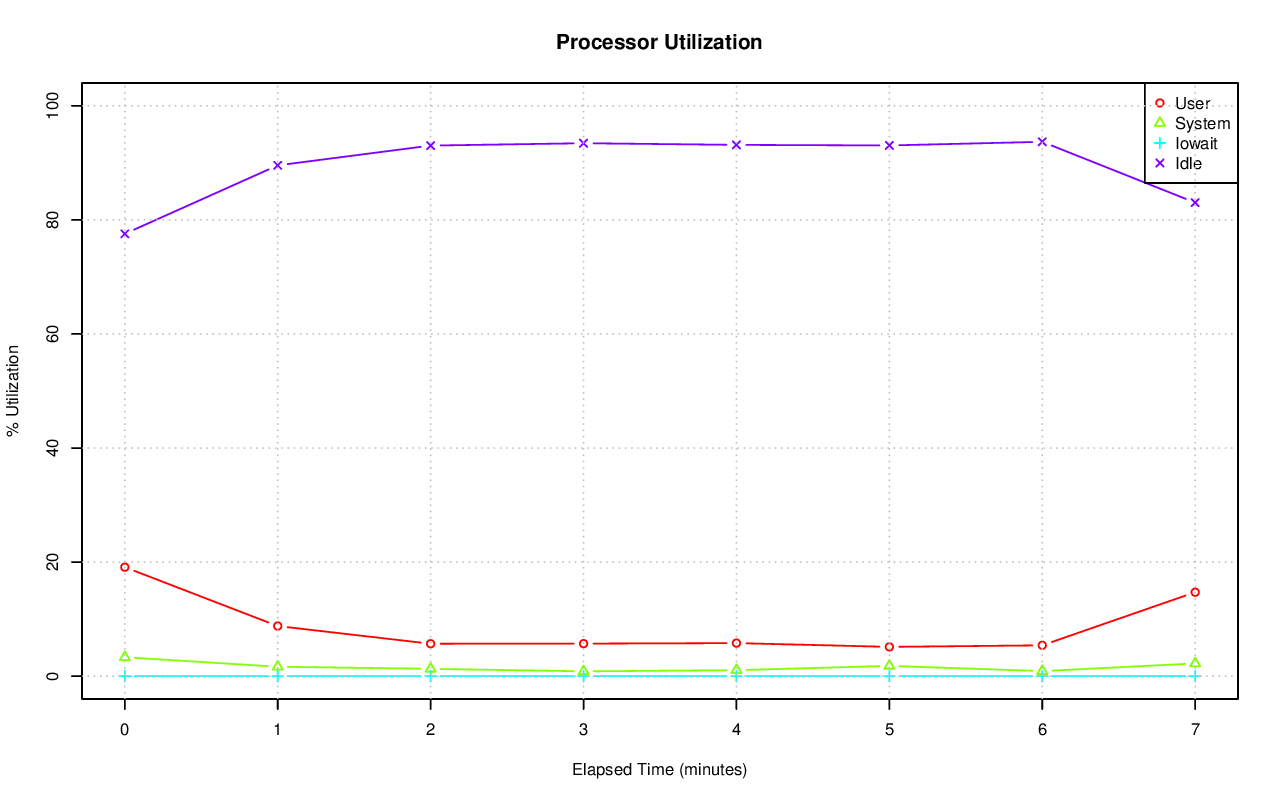

The data file committed next to this chart (first rows):
# hostname; interval; timestamp; CPU; %user; %nice; %system; %iowait; %steal; %idle
axle; 60; 1416682909; -1; 19.11; 0.00; 3.32; 0.00; 0.00; 77.56
axle; 60; 1416682909; 0; 28.61; 0.00; 5.40; 0.00; 0.00; 65.99
axle; 60; 1416682909; 1; 10.72; 0.00; 3.32; 0.02; 0.00; 85.95
axle; 60; 1416682909; 2; 26.23; 0.00; 4.33; 0.00; 0.00; 69.44
axle; 60; 1416682909; 3; 33.21; 0.00; 3.33; 0.00; 0.00; 63.46
axle; 60; 1416682909; 4; 5.20; 0.00; 2.14; 0.00; 0.00; 92.66
axle; 60; 1416682909; 5; 8.12; 0.00; 2.57; 0.00; 0.00; 89.30
axle; 60; 1416682909; 6; 28.68; 0.00; 2.82; 0.00; 0.00; 68.50
axle; 60; 1416682909; 7; 28.57; 0.00; 2.52; 0.00; 0.00; 68.91
axle; 60; 1416682909; 8; 10.49; 0.00; 4.39; 0.00; 0.00; 85.12
axle; 60; 1416682909; 9; 19.41; 0.00; 4.69; 0.00; 0.00; 75.90
axle; 60; 1416682909; 10; 10.30; 0.00; 1.49; 0.00; 0.00; 88.21
axle; 60; 1416682909; 11; 11.06; 0.00; 1.89; 0.00; 0.00; 87.05
axle; 60; 1416682909; 12; 11.35; 0.00; 3.26; 0.00; 0.00; 85.38
axle; 60; 1416682909; 13; 10.57; 0.00; 2.22; 0.00; 0.00; 87.21
axle; 60; 1416682909; 14; 29.34; 0.00; 4.13; 0.00; 0.00; 66.53
axle; 60; 1416682909; 15; 33.90; 0.00; 4.65; 0.02; 0.00; 61.44
axle; 60; 1416682969; -1; 8.79; 0.00; 1.66; 0.00; 0.00; 89.56
axle; 60; 1416682969; 0; 0.37; 0.00; 3.14; 0.02; 0.00; 96.48
axle; 60; 1416682969; 1; 0.43; 0.00; 1.27; 0.02; 0.00; 98.28
axle; 60; 1416682969; 2; 23.90; 0.00; 2.39; 0.00; 0.00; 73.71
axle; 60; 1416682969; 3; 64.89; 0.00; 5.89; 0.00; 0.00; 29.22
axle; 60; 1416682969; 4; 10.87; 0.00; 1.03; 0.00; 0.00; 88.10
axle; 60; 1416682969; 5; 0.17; 0.00; 0.32; 0.00; 0.00; 99.52
axle; 60; 1416682969; 6; 0.02; 0.00; 0.17; 0.00; 0.00; 99.82
axle; 60; 1416682969; 7; 0.03; 0.00; 0.20; 0.00; 0.00; 99.77
axle; 60; 1416682969; 8; 24.07; 0.00; 5.76; 0.00; 0.00; 70.17
axle; 60; 1416682969; 9; 0.50; 0.00; 0.82; 0.00; 0.00; 98.68
axle; 60; 1416682969; 10; 11.16; 0.00; 1.60; 0.00; 0.00; 87.24
axle; 60; 1416682969; 11; 0.08; 0.00; 0.87; 0.00; 0.00; 99.05
axle; 60; 1416682969; 12; 0.20; 0.00; 0.79; 0.00; 0.00; 99.01
axle; 60; 1416682969; 13; 0.18; 0.00; 0.77; 0.00; 0.00; 99.05
axle; 60; 1416682969; 14; 1.23; 0.00; 0.68; 0.00; 0.00; 98.08
axle; 60; 1416682969; 15; 2.39; 0.00; 0.80; 0.00; 0.00; 96.81
axle; 60; 1416683029; -1; 5.69; 0.00; 1.29; 0.00; 0.00; 93.03
axle; 60; 1416683029; 0; 0.10; 0.00; 0.90; 0.00; 0.00; 99.00
axle; 60; 1416683029; 1; 0.12; 0.00; 0.48; 0.00; 0.00; 99.40
axle; 60; 1416683029; 2; 34.22; 0.00; 3.27; 0.00; 0.00; 62.51
axle; 60; 1416683029; 3; 55.06; 0.00; 5.01; 0.00; 0.00; 39.93
axle; 60; 1416683029; 4; 0.15; 0.00; 0.38; 0.00; 0.00; 99.47
axle; 60; 1416683029; 5; 0.13; 0.00; 0.50; 0.00; 0.00; 99.37
axle; 60; 1416683029; 6; 0.10; 0.00; 0.72; 0.00; 0.00; 99.18
axle; 60; 1416683029; 7; 0.38; 0.00; 2.65; 0.00; 0.00; 96.97
axle; 60; 1416683029; 8; 0.03; 0.00; 1.01; 0.00; 0.00; 98.96
axle; 60; 1416683029; 9; 0.10; 0.00; 1.22; 0.00; 0.00; 98.68
axle; 60; 1416683029; 10; 0.07; 0.00; 1.00; 0.00; 0.00; 98.93
axle; 60; 1416683029; 11; 0.10; 0.00; 1.04; 0.00; 0.00; 98.86
axle; 60; 1416683029; 12; 0.13; 0.00; 0.30; 0.00; 0.00; 99.57
axle; 60; 1416683029; 13; 0.10; 0.00; 0.38; 0.00; 0.00; 99.52
axle; 60; 1416683029; 14; 0.08; 0.00; 0.79; 0.00; 0.00; 99.13
axle; 60; 1416683029; 15; 0.08; 0.00; 0.87; 0.00; 0.00; 99.05
axle; 60; 1416683089; -1; 5.71; 0.00; 0.85; 0.00; 0.00; 93.44
axle; 60; 1416683089; 0; 0.10; 0.00; 0.77; 0.02; 0.00; 99.11
axle; 60; 1416683089; 1; 0.10; 0.00; 0.70; 0.00; 0.00; 99.20
axle; 60; 1416683089; 2; 26.72; 0.00; 2.22; 0.00; 0.00; 71.06
axle; 60; 1416683089; 3; 3.05; 0.00; 0.33; 0.00; 0.00; 96.62
axle; 60; 1416683089; 4; 0.07; 0.00; 0.33; 0.00; 0.00; 99.60
axle; 60; 1416683089; 5; 4.97; 0.00; 0.82; 0.00; 0.00; 94.21
axle; 60; 1416683089; 6; 1.80; 0.00; 0.15; 0.00; 0.00; 98.05
axle; 60; 1416683089; 7; 53.82; 0.00; 4.81; 0.00; 0.00; 41.36
... 76 more rows
